Run: headless pygame with SDL's dummy video driver; simulated clock (each Clock.tick advances the game by its frame time, no real sleeping); random seed 0; keys injected as events and as key.get_pressed() state; mouse plan: one left click at the window centre at the start of phase 2, then a move to the lower-right quarter at the start of phase 3.
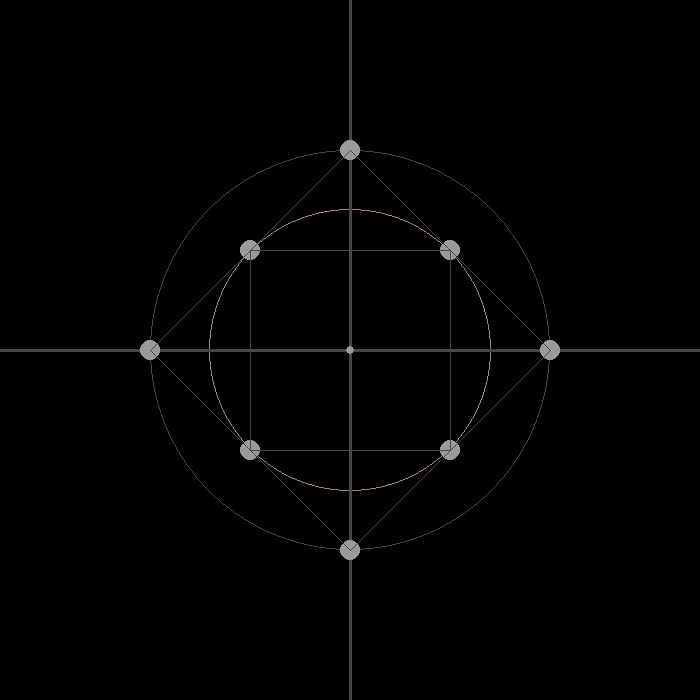
Frame 1 of 4 · flips 1–60 · no input
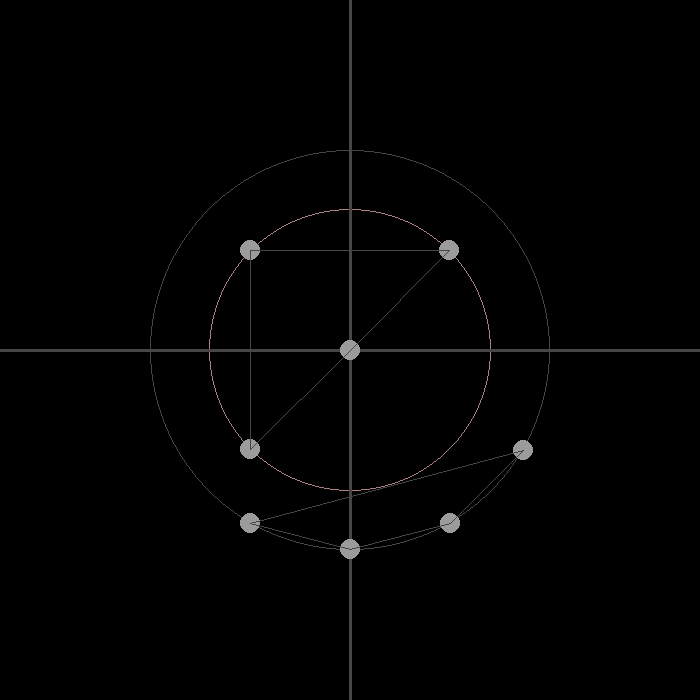
Frame 2 of 4 · flips 61–180 · clicked the window centre · tapped SPACE, RETURN · held RIGHT (→), D
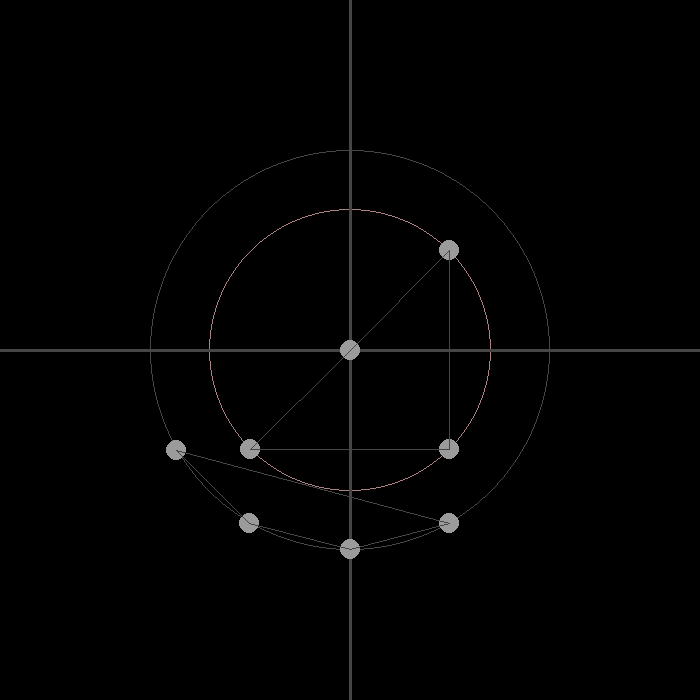
Frame 3 of 4 · flips 181–300 · moved the mouse to the lower-right quarter · held DOWN (↓), S
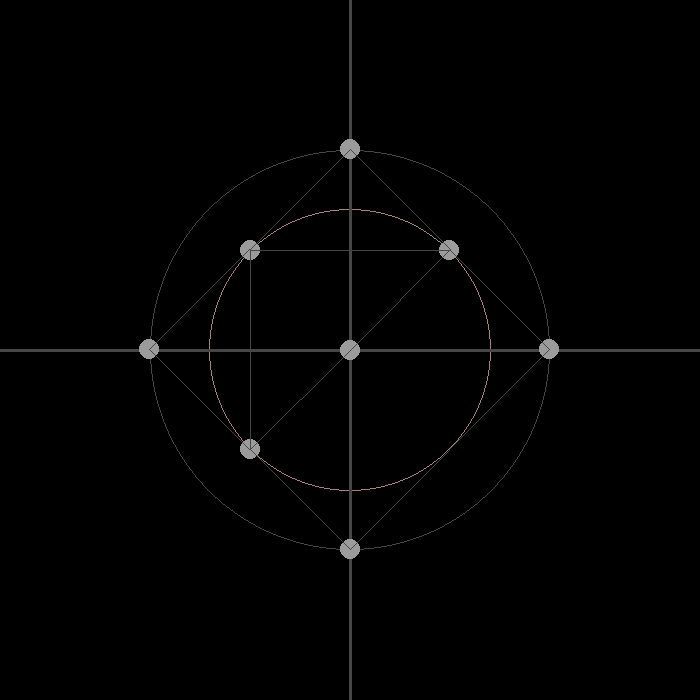
Frame 4 of 4 · flips 301–420 · held LEFT (←), A, UP (↑), W

The pygame program that drew these frames:

import sys
import math
import pygame

pygame.init()
SIZE = WIDTH, HEIGHT = (700, 700)
SCREEN_CENTER = pygame.math.Vector2(SIZE[0] / 2, SIZE[1] / 2)
SCREEN = pygame.display.set_mode(SIZE)
CLOCK = pygame.time.Clock()

GREY = (70, 70, 70)
WHITE = (155, 155, 155)
inter_color = (92, 214, 92)


class Point:
    def __init__(self, plane, pos=(0, 0), scale=0, rotation=0, color=WHITE):
        self.plane = plane
        self.measure = Measure(pos, scale, rotation)
        self.render_pos = self.plane.get_glob(self.measure.pos)
        self.color = color

    def draw(self, screen):
        pygame.draw.circle(screen, self.color, self.render_pos, 10)

    def info(self):
        print("-- Point -- ")
        print(f"Position -- {self.measure.pos}")
        print(f"Render position -- {self.render_pos}")
        print(f"Color -- {self.color}")

    def rel_set_pos(self, pos):
        self.render_pos = pos
        self.measure.pos = self.plane.get_local(pos)

    def rotate(self, deg):
        self.measure.rotate(deg)
        self.render_pos = self.plane.get_glob(self.measure.pos)
        # self.info()


class AABB(Point):
    def __init__(self, plane, pos=(0, 0), scale=(40, 40), rotation=0, centered=True):
        super().__init__(plane, pos)
        if centered:
            offsetx = scale[0] / 2
            offsety = scale[1] / 2

            self.vertices = [
                Point(plane, (offsetx, offsety)),
                Point(plane, (offsetx, -offsety)),
                Point(plane, (-offsetx, offsety)),
                Point(plane, (-offsetx, -offsety)),
            ]
        else:
            self.vertices = [
                Point(plane, (0, 0)),
                Point(plane, (scale[0], 0)),
                Point(plane, (scale[0], scale[1])),
                Point(plane, (0, scale[1])),
            ]

    def rotate(self, deg):
        for vert in self.vertices:
            vert.rotate(screen)


    def draw(self, screen):
        for vert in self.vertices:
            vert.draw(screen)


class CoordPlane:
    def __init__(self, origin=SCREEN_CENTER, unit=1):
        self.origin = origin
        self.unit = unit
        self.objs = []

        self.line_connection = []

        # colors
        self.line_width = 3
        self.line_color = GREY

    def draw(self, screen):
        pygame.draw.line(SCREEN, self.line_color, (self.origin.x, 0), (self.origin.x, HEIGHT), self.line_width)
        pygame.draw.line(SCREEN, self.line_color, (0, self.origin.y), (WIDTH, self.origin.y), self.line_width)
        pygame.draw.circle(SCREEN, WHITE, self.origin, 4)

        for obj in self.objs:
            obj.draw(screen)

        for i in range(len(self.line_connection)):
            pygame.draw.line(SCREEN, self.line_color, self.line_connection[i][0].render_pos, self.line_connection[i][1].render_pos)


    def get_glob(self, pos):
        vec = pygame.math.Vector2(pos)
        if vec.y != 0:
            vec.y = -vec.y
        return self.origin + vec

    def get_local(self, pos):
        vec = pos - self.origin
        if vec.y != 0:
            vec.y = -vec.y
        return vec

    def add(self, obj):
        self.objs.append(obj)

    def info(self):
        print("-------------------------------------")
        for obj in self.objs:
            obj.info()
            print("-------------------------------------")

    def create_connection(self):
        self.line_connection = [
            [self.objs[0], self.objs[1]],
            [self.objs[1], self.objs[2]],
            [self.objs[2], self.objs[3]],
            [self.objs[3], self.objs[0]],

            [self.objs[4], self.objs[5]],
            [self.objs[5], self.objs[6]],
            [self.objs[6], self.objs[7]],
            [self.objs[7], self.objs[4]],
        ]
            
class Measure:
    def __init__(self, pos, scale, rotation):
        self.pos = pygame.math.Vector2(pos) 
        self.scale = scale
        self.rotation = rotation

    def rotate(self, deg):
        rad = math.radians(deg)
        rotated = pygame.math.Vector2()
        rotated.x = self.pos.x * math.cos(rad) - self.pos.y * math.sin(rad)
        rotated.y = self.pos.x * math.sin(rad) + self.pos.y * math.cos(rad)
        self.pos = rotated


plane = CoordPlane()
rect_width = 200
rect_height = 200
plane.add(Point(plane, (-rect_width / 2, rect_height / 2)))
plane.add(Point(plane, (rect_width / 2, rect_height / 2)))
plane.add(Point(plane, (rect_width / 2, -rect_height / 2)))
plane.add(Point(plane, (-rect_width / 2, -rect_height / 2)))

scale_x, scale_y = 2, 2 
plane.add(Point(plane, (0, rect_height / 2 * scale_y)))
plane.add(Point(plane, (rect_width / 2 * scale_x , 0)))
plane.add(Point(plane, (0, -rect_height / 2 * scale_y)))
plane.add(Point(plane, (-rect_width / 2 * scale_x, 0)))
plane.create_connection()

circle_rad = rect_width / 2
circle_rad1 = math.sqrt(circle_rad**2 + circle_rad**2)

play = False

while True:
    mpos = pygame.mouse.get_pos()
    for e in pygame.event.get():
        if e.type == pygame.QUIT:
            pygame.quit()
            sys.exit()
        elif e.type == pygame.MOUSEBUTTONDOWN:
            if e.button == 1:
                plane.objs[0].rel_set_pos(mpos)
                plane.info()
        elif e.type == pygame.KEYDOWN:
            if e.key == pygame.K_SPACE:
                play = not play

    key_pressed = pygame.key.get_pressed()
    if key_pressed[pygame.K_q]:
        for obj in plane.objs:
            obj.rotate(5)
    elif key_pressed[pygame.K_e]:
        for obj in plane.objs:
            obj.rotate(-5)

    if play:
        plane.objs[0].rotate(1.5)
        plane.objs[1].rotate(1.5)
        plane.objs[2].rotate(1.5)
        plane.objs[3].rotate(1.5)

        plane.objs[4].rotate(2)
        plane.objs[5].rotate(2.5)
        plane.objs[6].rotate(3)
        plane.objs[7].rotate(3.5)
        '''
        plane.objs[4].rotate(1)
        plane.objs[5].rotate(1.5)
        plane.objs[6].rotate(2)
        plane.objs[7].rotate(2.5)
        '''
    # Draw
    SCREEN.fill((0, 0, 0))
    pygame.draw.circle(SCREEN, plane.line_color, plane.origin, rect_width, 1)
    pygame.draw.circle(SCREEN, (170, 128, 128), plane.origin, circle_rad1, 1)
    plane.draw(SCREEN)

    pygame.display.update()

    CLOCK.tick(60)
